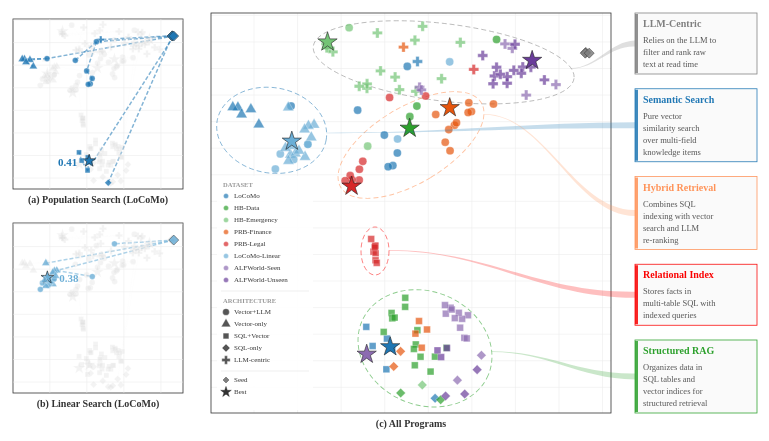
D3 v7 page, settled after 360 driven frames (6 s of simulated time); the page loaded 1 data file(s).


const FONT = "Source Serif 4, Source Serif Pro, Georgia, serif";

// Colors grouped by task family:
// Conversational memory (LoCoMo): blues
// Medical (HealthBench): greens
// Legal/Finance (PRBench): warm oranges/reds
// Embodied (ALFWorld): purples
const PALETTE = {
  "LoCoMo":         "#1f77b4",
  "LoCoMo-Linear":  "#6baed6",
  "HB-Data":        "#2ca02c",
  "HB-Emergency":   "#74c476",
  "PRB-Finance":    "#e6550d",
  "PRB-Legal":      "#d62728",
  "ALFWorld-Seen":  "#8c6bb1",
  "ALFWorld-Unseen":"#6a3d9a",
  "Seed":           "#7f7f7f",
};

const FADED = "#dcdcdc";
const FADED_EDGE = "#ececec";

// Zone annotations — ellipse geometry from zone editor (editor plotSize=600, scaled to 400 by *2/3)
const S = 2/3;  // editor (600px) → fig5 (400px) scale factor
const ZONES = [
  {
    ids: new Set([
      "t1-alfworld-seen-ours:iter_11","t1-alfworld-seen-ours:iter_12","t1-alfworld-seen-ours:iter_13",
      "t1-alfworld-seen-ours:iter_14","t1-alfworld-seen-ours:iter_15","t1-alfworld-seen-ours:iter_17",
      "t1-alfworld-seen-ours:iter_19","t1-alfworld-seen-ours:iter_20","t1-alfworld-seen-ours:iter_3",
      "t1-alfworld-seen-ours:iter_4","t1-alfworld-seen-ours:iter_5","t1-alfworld-seen-ours:iter_6",
      "t1-alfworld-seen-ours:iter_7","t1-alfworld-seen-ours:iter_9","t1-alfworld-unseen-ours:iter_1",
      "t1-alfworld-unseen-ours:iter_10","t1-alfworld-unseen-ours:iter_11","t1-alfworld-unseen-ours:iter_13",
      "t1-alfworld-unseen-ours:iter_14","t1-alfworld-unseen-ours:iter_4","t1-hb-data-tasks-ours:iter_11",
      "t1-hb-data-tasks-ours:iter_12","t1-hb-data-tasks-ours:iter_13","t1-hb-data-tasks-ours:iter_15",
      "t1-hb-data-tasks-ours:iter_16","t1-hb-data-tasks-ours:iter_17","t1-hb-data-tasks-ours:iter_18",
      "t1-hb-data-tasks-ours:iter_19","t1-hb-data-tasks-ours:iter_2","t1-hb-data-tasks-ours:iter_20",
      "t1-hb-data-tasks-ours:iter_3","t1-hb-data-tasks-ours:iter_4","t1-hb-data-tasks-ours:iter_5",
      "t1-hb-data-tasks-ours:iter_6","t1-hb-data-tasks-ours:iter_7","t1-hb-data-tasks-ours:iter_9",
      "t1-hb-emergency-ours:iter_5","t1-locomo-ours:iter_11","t1-locomo-ours:iter_13",
      "t1-locomo-ours:iter_16","t1-locomo-ours:iter_3","t1-locomo-ours:iter_5",
      "t1-locomo-ours:iter_8","t1-locomo-ours:iter_9","t1-pr-finance-ours:iter_10",
      "t1-pr-finance-ours:iter_14","t1-pr-finance-ours:iter_3","t1-pr-finance-ours:iter_5",
      "t1-pr-finance-ours:iter_8","t1-pr-finance-ours:iter_9",
    ]),
    main: "Structured RAG",
    sub: "Organizes data in SQL tables and vector indices for structured retrieval",
    color: "#2ca02c",
    ecx: 321*S, ecy: 503*S, erx: 103*S, ery: 85*S, eangle: 23,
    anchorX: 421*S, anchorY: 508*S,
  },
  {
    ids: new Set([
      "t1-alfworld-seen-ours:iter_1","t1-alfworld-seen-ours:iter_10","t1-alfworld-seen-ours:iter_16",
      "t1-alfworld-seen-ours:iter_18","t1-alfworld-seen-ours:iter_2","t1-alfworld-seen-ours:iter_8",
      "t1-alfworld-unseen-ours:iter_12","t1-alfworld-unseen-ours:iter_15","t1-alfworld-unseen-ours:iter_16",
      "t1-alfworld-unseen-ours:iter_17","t1-alfworld-unseen-ours:iter_18","t1-alfworld-unseen-ours:iter_19",
      "t1-alfworld-unseen-ours:iter_2","t1-alfworld-unseen-ours:iter_20","t1-alfworld-unseen-ours:iter_3",
      "t1-alfworld-unseen-ours:iter_5","t1-alfworld-unseen-ours:iter_6","t1-alfworld-unseen-ours:iter_7",
      "t1-alfworld-unseen-ours:iter_8","t1-alfworld-unseen-ours:iter_9","t1-hb-data-tasks-ours:iter_1",
      "t1-hb-emergency-ours:iter_1","t1-hb-emergency-ours:iter_11","t1-hb-emergency-ours:iter_12",
      "t1-hb-emergency-ours:iter_14","t1-hb-emergency-ours:iter_15","t1-hb-emergency-ours:iter_17",
      "t1-hb-emergency-ours:iter_18","t1-hb-emergency-ours:iter_19","t1-hb-emergency-ours:iter_2",
      "t1-hb-emergency-ours:iter_20","t1-hb-emergency-ours:iter_3","t1-hb-emergency-ours:iter_4",
      "t1-hb-emergency-ours:iter_6","t1-hb-emergency-ours:iter_7","t1-hb-emergency-ours:iter_8",
      "t1-hb-emergency-ours:iter_9","t1-locomo-ours:iter_2","t1-locomo-ours:iter_4",
      "t1-pr-finance-ours:iter_1","t1-pr-finance-ours:iter_4","t1-pr-legal-ours:iter_2",
      "t1-pr-legal-ours:iter_4","t2-locomo-linear:iter_1",
    ]),
    main: "LLM-Centric",
    sub: "Relies on the LLM to filter and rank raw text at read time",
    color: "#7f7f7f",
    ecx: 349*S, ecy: 74*S, erx: 197*S, ery: 58*S, eangle: 7,
    anchorX: 540*S, anchorY: 83*S,
  },
  {
    ids: new Set([
      "t1-locomo-ours:iter_1","t1-locomo-ours:iter_10","t1-locomo-ours:iter_14",
      "t1-locomo-ours:iter_15","t1-locomo-ours:iter_19","t1-locomo-ours:iter_20",
      "t2-locomo-linear:iter_10","t2-locomo-linear:iter_11","t2-locomo-linear:iter_12",
      "t2-locomo-linear:iter_13","t2-locomo-linear:iter_14","t2-locomo-linear:iter_15",
      "t2-locomo-linear:iter_16","t2-locomo-linear:iter_17","t2-locomo-linear:iter_18",
      "t2-locomo-linear:iter_19","t2-locomo-linear:iter_2","t2-locomo-linear:iter_20",
      "t2-locomo-linear:iter_3","t2-locomo-linear:iter_5","t2-locomo-linear:iter_6",
      "t2-locomo-linear:iter_7","t2-locomo-linear:iter_8","t2-locomo-linear:iter_9",
    ]),
    main: "Semantic Search",
    sub: "Pure vector similarity search over multi-field knowledge items",
    color: "#1f77b4",
    ecx: 91*S, ecy: 176*S, erx: 83*S, ery: 64*S, eangle: 10,
    anchorX: 173*S, anchorY: 180*S,
  },
  {
    ids: new Set([
      "t1-hb-data-tasks-ours:iter_10","t1-hb-data-tasks-ours:iter_14","t1-hb-data-tasks-ours:iter_8",
      "t1-hb-emergency-ours:iter_10","t1-locomo-ours:iter_17","t1-locomo-ours:iter_18",
      "t1-locomo-ours:iter_6","t1-locomo-ours:iter_7","t1-pr-finance-ours:iter_11",
      "t1-pr-finance-ours:iter_12","t1-pr-finance-ours:iter_15","t1-pr-finance-ours:iter_16",
      "t1-pr-finance-ours:iter_17","t1-pr-finance-ours:iter_18","t1-pr-finance-ours:iter_19",
      "t1-pr-finance-ours:iter_20","t1-pr-finance-ours:iter_4","t1-pr-finance-ours:iter_6",
      "t1-pr-legal-ours:iter_1","t1-pr-legal-ours:iter_12","t1-pr-legal-ours:iter_13",
      "t1-pr-legal-ours:iter_15","t1-pr-legal-ours:iter_16","t1-pr-legal-ours:iter_18",
      "t1-pr-legal-ours:iter_20","t2-locomo-linear:iter_4",
    ]),
    main: "Hybrid Retrieval",
    sub: "Combines SQL indexing with vector search and LLM re-ranking",
    color: "#ff9257",
    ecx: 300*S, ecy: 198*S, erx: 57*S, ery: 123*S, eangle: 59,
    anchorX: 410*S, anchorY: 152*S,
  },
  {
    ids: new Set([
      "t1-pr-legal-ours:iter_10","t1-pr-legal-ours:iter_11","t1-pr-legal-ours:iter_14",
      "t1-pr-legal-ours:iter_17","t1-pr-legal-ours:iter_3","t1-pr-legal-ours:iter_5",
      "t1-pr-legal-ours:iter_8","t1-pr-legal-ours:iter_9",
    ]),
    main: "Relational Index",
    sub: "Stores facts in multi-table SQL with indexed queries",
    color: "#fa0000",
    ecx: 246*S, ecy: 357*S, erx: 21*S, ery: 36*S, eangle: 0,
    anchorX: 267*S, anchorY: 356*S,
  },
];

// ── Layout: left | gap | center scatter | gap | right annotations ────
const mainMargin = { top: 6, right: 10, bottom: 22, left: 10 };
const plotSize = 400;
const centerW = plotSize + mainMargin.left + mainMargin.right;
const totalH = plotSize + mainMargin.top + mainMargin.bottom;
const gap = 10;
const annotW = 130;  // right annotation panel width
let totalW;
// Left panels align with the right panel's plot area (top=mainMargin.top, bottom=mainMargin.top+plotSize)
const leftGap = 8;
const leftPlotTop = mainMargin.top;
const leftPlotBottom = mainMargin.top + plotSize;
const leftAvailH = leftPlotBottom - leftPlotTop;  // = plotSize
const leftMargin = { top: 6, right: 8, bottom: 20, left: 8 };
const leftPanelH = (leftAvailH - leftGap) / 2;
// Make inner plot area square: ih = leftPanelH - top - bottom
const leftInner = leftPanelH - leftMargin.top - leftMargin.bottom;
const leftW = leftInner + leftMargin.left + leftMargin.right;
const centerX = leftW + gap;  // where center panel starts
totalW = leftW + gap + centerW + gap + annotW;

// ── Marker shapes per archetype ──────────────────────────────────────
// Seed: rotated square (45deg diamond)
const seedSize = 5;
const seedPath = `M0,${-seedSize} L${seedSize},0 L0,${seedSize} L${-seedSize},0 Z`;

// Archetype markers (hand-crafted SVG paths, all ~10px bounding box)
const MARKERS = {
  // Vector+LLM: circle (most common, default)
  "Vector+LLM":  { gen: d3.symbol().type(d3.symbolCircle), size: 51, sizeSmall: 26 },
  // Vector-only: triangle up
  "Vector-only": { gen: d3.symbol().type(d3.symbolTriangle), size: 55, sizeSmall: 28 },
  // SQL+Vector: square (upright) — SQL family
  "SQL+Vector":  { gen: d3.symbol().type(d3.symbolSquare), size: 46, sizeSmall: 24 },
  // SQL-only: rotated square (diamond) — SQL family, similar to SQL+Vector
  "SQL-only":    { gen: d3.symbol().type(d3.symbolSquare), size: 46, sizeSmall: 24, rotate: 45 },
  // LLM-centric: cross
  "LLM-centric": { gen: d3.symbol().type(d3.symbolCross), size: 55, sizeSmall: 28 },
};

// ── Load & render ───────────────────────────────────────────────────────
d3.json("fig5_data.json").then(data => {
  const programs = data.programs;
  const edges = data.edges;

  programs.forEach(p => { p.color = PALETTE[p.label] || p.color; });

  const idMap = new Map(programs.map(p => [p.id, p]));

  // Shared data extent
  const xExt = d3.extent(programs, d => d.x);
  const yExt = d3.extent(programs, d => d.y);
  const pad = 0.5;
  const xDomain = [xExt[0] - pad, xExt[1] + pad];
  const yDomain = [yExt[0] - pad, yExt[1] + pad];

  const seedIds = new Set(programs.filter(p => p.is_seed).map(p => p.id));

  // SVG
  const svg = d3.select("#chart")
    .append("svg")
    .attr("width", totalW)
    .attr("height", totalH)
    .attr("xmlns", "http://www.w3.org/2000/svg");

  const tooltip = d3.select("#tooltip");

  // ════════════════════════════════════════════════════════════════════════
  // Helper: draw a highlight panel (left sub-panels)
  // ════════════════════════════════════════════════════════════════════════
  function drawHighlightPanel(container, w, h, highlightLabel, highlightColor, title, scoreAnchor, finalScore) {
    const m = leftMargin;
    const iw = w - m.left - m.right;
    const ih = h - m.top - m.bottom;

    const x = d3.scaleLinear().domain(xDomain).range([0, iw]);
    const y = d3.scaleLinear().domain(yDomain).range([ih, 0]);

    const g = container.append("g").attr("transform", `translate(${m.left},${m.top})`);

    // Box border
    g.append("rect").attr("width", iw).attr("height", ih)
      .attr("fill", "none").attr("stroke", "#333").attr("stroke-width", 0.8);

    // Light grid
    const gx = x.ticks(5), gy = y.ticks(5);
    const gridG = g.append("g");
    gx.forEach(t => {
      gridG.append("line").attr("x1", x(t)).attr("x2", x(t))
        .attr("y1", 0).attr("y2", ih).attr("stroke", "#e8e8e8").attr("stroke-width", 0.5);
    });
    gy.forEach(t => {
      gridG.append("line").attr("x1", 0).attr("x2", iw)
        .attr("y1", y(t)).attr("y2", y(t)).attr("stroke", "#e8e8e8").attr("stroke-width", 0.5);
    });

    const hlIds = new Set(programs.filter(p => p.label === highlightLabel).map(p => p.id));

    // ── Edges ──────────────────────────────────────────────────────────
    const edgeG = g.append("g");

    // Faded edges (non-highlight, skip seed-connected)
    edges.forEach(e => {
      const from = idMap.get(e.from);
      const to = idMap.get(e.to);
      if (!from || !to) return;
      if (from.is_seed || to.is_seed) return;
      if (hlIds.has(e.from) || hlIds.has(e.to)) return;
      edgeG.append("line")
        .attr("x1", x(from.x)).attr("y1", y(from.y))
        .attr("x2", x(to.x)).attr("y2", y(to.y))
        .attr("stroke", FADED_EDGE)
        .attr("stroke-width", 0.3)
        .attr("opacity", 0.25);
    });

    // Highlighted edges: within highlight group + to/from seeds
    edges.forEach(e => {
      const from = idMap.get(e.from);
      const to = idMap.get(e.to);
      if (!from || !to) return;
      const touchesHL = hlIds.has(e.from) || hlIds.has(e.to);
      if (!touchesHL) return;
      const fromOK = hlIds.has(e.from) || seedIds.has(e.from);
      const toOK = hlIds.has(e.to) || seedIds.has(e.to);
      if (fromOK && toOK) {
        edgeG.append("line")
          .attr("x1", x(from.x)).attr("y1", y(from.y))
          .attr("x2", x(to.x)).attr("y2", y(to.y))
          .attr("stroke", highlightColor)
          .attr("stroke-width", 1.5)
          .attr("stroke-dasharray", "4,2")
          .attr("opacity", 0.55);
      }
    });

    // ── Points ─────────────────────────────────────────────────────────
    const symStar = d3.symbol().type(d3.symbolStar).size(50);
    const pointsG = g.append("g");

    function drawPoint(p, color, opacity, strokeColor, strokeW) {
      if (p.is_seed) {
        pointsG.append("path").datum(p).attr("d", seedPath)
          .attr("transform", `translate(${x(p.x)},${y(p.y)})`)
          .attr("fill", color).attr("fill-opacity", opacity)
          .attr("stroke", strokeColor).attr("stroke-width", strokeW);
      } else if (p.is_best) {
        pointsG.append("path").datum(p).attr("d", symStar)
          .attr("transform", `translate(${x(p.x)},${y(p.y)})`)
          .attr("fill", color).attr("fill-opacity", opacity)
          .attr("stroke", strokeColor).attr("stroke-width", strokeW);
      } else {
        const m = MARKERS[p.archetype] || MARKERS["Vector+LLM"];
        const d = m.gen.size(m.sizeSmall)();
        const rot = m.rotate ? ` rotate(${m.rotate})` : "";
        pointsG.append("path").datum(p).attr("d", d)
          .attr("transform", `translate(${x(p.x)},${y(p.y)})${rot}`)
          .attr("fill", color).attr("fill-opacity", opacity)
          .attr("stroke", strokeColor).attr("stroke-width", strokeW);
      }
    }

    // Faded points
    programs.filter(p => !hlIds.has(p.id) && !p.is_seed).forEach(p => {
      drawPoint(p, FADED, 0.35, "#fff", 0.2);
    });
    // Seeds
    programs.filter(p => p.is_seed).forEach(p => {
      const connected = edges.some(e =>
        (e.from === p.id && hlIds.has(e.to)) || (e.to === p.id && hlIds.has(e.from))
      );
      drawPoint(p, connected ? highlightColor : FADED,
        connected ? 0.85 : 0.35, connected ? "#333" : "#fff", connected ? 0.5 : 0.2);
    });
    // Highlighted points
    programs.filter(p => hlIds.has(p.id)).forEach(p => {
      drawPoint(p, highlightColor, p.is_best ? 1.0 : 0.8,
        p.is_best ? "#222" : "#fff", p.is_best ? 0.6 : 0.3);
    });

    // Title (below panel)
    g.append("text")
      .attr("x", iw / 2).attr("y", ih + 14)
      .attr("text-anchor", "middle")
      .attr("font-size", "10px")
      .attr("font-weight", "600")
      .attr("fill", "#333")
      .attr("font-family", FONT)
      .text(title);

    // Best score annotation next to star
    const bestProg = programs.find(p => hlIds.has(p.id) && p.is_best);
    if (bestProg) {
      const bx = x(bestProg.x), by = y(bestProg.y);
      const anchorLeft = scoreAnchor === "left";
      g.append("text")
        .attr("x", anchorLeft ? bx - 12 : bx + 12)
        .attr("y", by + 1)
        .attr("text-anchor", anchorLeft ? "end" : "start")
        .attr("dominant-baseline", "central")
        .attr("font-size", "11px")
        .attr("font-weight", "700")
        .attr("fill", highlightColor)
        .attr("font-family", FONT)
        .text(finalScore != null ? finalScore.toFixed(2) : bestProg.score.toFixed(2));
    }

    // Tooltip
    pointsG.selectAll("path")
      .on("mouseenter", (event, d) => {
        if (!d) return;
        tooltip.html(
          `<div class="tt-label" style="color:${d.color}">${d.label} \u2014 ${d.name}</div>` +
          `<div class="tt-row">Score: <b>${d.score.toFixed(4)}</b></div>`
        ).style("opacity", 1)
          .style("left", (event.offsetX + 14) + "px")
          .style("top", (event.offsetY - 10) + "px");
      })
      .on("mousemove", event => {
        tooltip.style("left", (event.offsetX + 14) + "px")
          .style("top", (event.offsetY - 10) + "px");
      })
      .on("mouseleave", () => { tooltip.style("opacity", 0); });
  }

  // ════════════════════════════════════════════════════════════════════════
  // Left top: LoCoMo (population search)
  // ════════════════════════════════════════════════════════════════════════
  drawHighlightPanel(
    svg.append("g").attr("transform", `translate(0,${leftPlotTop})`),
    leftW, leftPanelH, "LoCoMo", PALETTE["LoCoMo"],
    "(a) Population Search (LoCoMo)", "left", 0.408
  );

  // ════════════════════════════════════════════════════════════════════════
  // Left bottom: LoCoMo-Linear (linear search)
  // ════════════════════════════════════════════════════════════════════════
  drawHighlightPanel(
    svg.append("g").attr("transform", `translate(0,${leftPlotTop + leftPanelH + leftGap})`),
    leftW, leftPanelH, "LoCoMo-Linear", PALETTE["LoCoMo-Linear"],
    "(b) Linear Search (LoCoMo)", "right", 0.381
  );

  // ════════════════════════════════════════════════════════════════════════
  // Right: full scatter (square, no edges) + zones + legend
  // ════════════════════════════════════════════════════════════════════════
  const rightG = svg.append("g").attr("transform", `translate(${centerX},0)`);
  const rm = mainMargin;

  const x = d3.scaleLinear().domain(xDomain).range([0, plotSize]);
  const y = d3.scaleLinear().domain(yDomain).range([plotSize, 0]);

  const g = rightG.append("g").attr("transform", `translate(${rm.left},${rm.top})`);

  // Grid + frame (no ticks/labels — t-SNE values are meaningless)
  const xTicks = x.ticks(12), yTicks = y.ticks(12);
  const gridG = g.append("g");
  xTicks.forEach(t => {
    gridG.append("line").attr("x1", x(t)).attr("x2", x(t))
      .attr("y1", 0).attr("y2", plotSize).attr("stroke", "#e8e8e8").attr("stroke-width", 0.5);
  });
  yTicks.forEach(t => {
    gridG.append("line").attr("x1", 0).attr("x2", plotSize)
      .attr("y1", y(t)).attr("y2", y(t)).attr("stroke", "#e8e8e8").attr("stroke-width", 0.5);
  });
  g.append("rect").attr("width", plotSize).attr("height", plotSize)
    .attr("fill", "none").attr("stroke", "#333").attr("stroke-width", 0.8);

  // Zone ellipses (from editor-defined geometry, no computation)
  const zoneG = g.append("g");
  const zoneGeom = [];  // collect for annotation arcs
  ZONES.forEach(zone => {
    const cx = zone.ecx, cy = zone.ecy;
    const rw = zone.erx, rh = zone.ery;
    const angle = zone.eangle || 0;

    zoneG.append("ellipse").attr("cx", cx).attr("cy", cy).attr("rx", rw).attr("ry", rh)
      .attr("transform", `rotate(${angle},${cx},${cy})`)
      .attr("fill", "none").attr("stroke", zone.color)
      .attr("stroke-width", 0.9).attr("stroke-dasharray", "5,3").attr("opacity", 0.55);

    // Save geometry in global SVG coords for annotation arcs
    const gx = centerX + rm.left + cx;
    const gy = rm.top + cy;
    // Anchor point in global coords (if defined)
    const gAnchorX = zone.anchorX != null ? centerX + rm.left + zone.anchorX : gx + rw * 0.5;
    const gAnchorY = zone.anchorY != null ? rm.top + zone.anchorY : gy;
    zoneGeom.push({ ...zone, cx: gx, cy: gy, rw, rh, angle, gAnchorX, gAnchorY });
  });

  // Points (no edges — pure scatter, shape = archetype)
  const mainSymStar = d3.symbol().type(d3.symbolStar).size(115);

  const labelOrder = [];
  const seenLabels = new Set();
  programs.forEach(p => {
    if (p.label === "Seed" && !seenLabels.has("Seed")) { labelOrder.push("Seed"); seenLabels.add("Seed"); }
  });
  programs.forEach(p => {
    if (!seenLabels.has(p.label)) { labelOrder.push(p.label); seenLabels.add(p.label); }
  });

  const pointsG = g.append("g");
  labelOrder.forEach(label => {
    const group = programs.filter(p => p.label === label);
    const color = group[0].color;

    group.filter(p => p.is_seed).forEach(p => {
      pointsG.append("path").datum(p).attr("d", seedPath)
        .attr("transform", `translate(${x(p.x)},${y(p.y)})`)
        .attr("fill", color).attr("fill-opacity", 0.85)
        .attr("stroke", "#333").attr("stroke-width", 0.5);
    });
    group.filter(p => !p.is_seed && !p.is_best).forEach(p => {
      const m = MARKERS[p.archetype] || MARKERS["Vector+LLM"];
      const d = m.gen.size(m.size)();
      const rot = m.rotate ? ` rotate(${m.rotate})` : "";
      pointsG.append("path").datum(p).attr("d", d)
        .attr("transform", `translate(${x(p.x)},${y(p.y)})${rot}`)
        .attr("fill", color).attr("fill-opacity", 0.7)
        .attr("stroke", "#fff").attr("stroke-width", 0.3);
    });
    group.filter(p => p.is_best).forEach(p => {
      pointsG.append("path").datum(p).attr("d", mainSymStar)
        .attr("transform", `translate(${x(p.x)},${y(p.y)})`)
        .attr("fill", color).attr("fill-opacity", 1)
        .attr("stroke", "#222").attr("stroke-width", 0.6);
    });
  });

  // Tooltip
  pointsG.selectAll("path")
    .on("mouseenter", (event, d) => {
      if (!d) return;
      const f = d.features || {};
      const lines = [
        `<div class="tt-label" style="color:${d.color}">${d.label} \u2014 ${d.name}</div>`,
        `<div class="tt-row">Score: <b>${d.score.toFixed(4)}</b></div>`,
        `<div class="tt-row">LOC: ${f.loc || "\u2014"}  |  Funcs: ${f.n_functions || "\u2014"}</div>`,
        `<div class="tt-row">SQLite: ${f.uses_sqlite3 ? "Yes" : "No"}  |  Chroma: ${f.uses_chromadb ? "Yes" : "No"}  |  LLM-read: ${f.llm_in_read ? "Yes" : "No"}</div>`,
      ];
      if (d.is_seed) lines[0] = `<div class="tt-label" style="color:${d.color}">Seed \u2014 ${d.name}</div>`;
      if (d.is_best) lines.splice(1, 0, `<div class="tt-row" style="color:#d62728;font-weight:600">\u2605 Best program</div>`);
      tooltip.html(lines.join(""))
        .style("opacity", 1)
        .style("left", (event.offsetX + 14) + "px")
        .style("top", (event.offsetY - 10) + "px");
    })
    .on("mousemove", event => {
      tooltip.style("left", (event.offsetX + 14) + "px")
        .style("top", (event.offsetY - 10) + "px");
    })
    .on("mouseleave", () => { tooltip.style("opacity", 0); });

  // Panel label (below)
  g.append("text").attr("x", plotSize / 2).attr("y", plotSize + 14)
    .attr("text-anchor", "middle").attr("font-size", "10px").attr("font-weight", "600")
    .attr("fill", "#333").attr("font-family", FONT).text("(c) All Programs");

  // Legend — single narrow column: datasets → archetypes → seed/best
  const lh = 12;
  const datasetLabels = labelOrder.filter(l => l !== "Seed");
  const archetypeOrder = ["Vector+LLM", "Vector-only", "SQL+Vector", "SQL-only", "LLM-centric"];
  const sepH = 6;  // separator spacing

  // Count total rows
  const totalRows = 1 + datasetLabels.length + 1 + archetypeOrder.length + 1 + 2; // headers + items + seed/best
  const legendH = totalRows * lh + sepH * 2 + 6;
  const legendW = 88;
  const legendX = 12, legendY = plotSize - legendH + 2;
  const legendG = g.append("g").attr("transform", `translate(${legendX},${legendY})`);
  const legendBg = legendG.append("rect").attr("x", -6).attr("y", -5)
    .attr("fill", "rgba(255,255,255,0.92)").attr("stroke", "none")
    .attr("width", legendW + 8).attr("height", legendH);

  let ly = 0;

  // Section: Dataset
  legendG.append("text").attr("x", 0).attr("y", ly + 3)
    .attr("dominant-baseline", "central").attr("font-size", "6.5px").attr("fill", "#999")
    .attr("font-weight", "600").attr("font-family", FONT).text("DATASET");
  ly += lh;
  datasetLabels.forEach(label => {
    const color = PALETTE[label];
    legendG.append("circle").attr("cx", 3).attr("cy", ly + 3).attr("r", 2.5)
      .attr("fill", color).attr("fill-opacity", 0.7).attr("stroke", "#fff").attr("stroke-width", 0.3);
    legendG.append("text").attr("x", 11).attr("y", ly + 3)
      .attr("dominant-baseline", "central").attr("font-size", "7px").attr("fill", "#333")
      .attr("font-family", FONT).text(label);
    ly += lh;
  });

  // Separator
  ly += 2;
  legendG.append("line").attr("x1", -2).attr("x2", legendW - 2).attr("y1", ly).attr("y2", ly)
    .attr("stroke", "#ddd").attr("stroke-width", 0.5);
  ly += sepH;

  // Section: Architecture (marker shapes)
  legendG.append("text").attr("x", 0).attr("y", ly + 3)
    .attr("dominant-baseline", "central").attr("font-size", "6.5px").attr("fill", "#999")
    .attr("font-weight", "600").attr("font-family", FONT).text("ARCHITECTURE");
  ly += lh;
  archetypeOrder.forEach(arch => {
    const m = MARKERS[arch];
    const d = m.gen.size(m.size * 0.7)();
    const rot = m.rotate ? ` rotate(${m.rotate})` : "";
    legendG.append("path").attr("d", d)
      .attr("transform", `translate(3,${ly + 3})${rot}`)
      .attr("fill", "#555").attr("stroke", "#fff").attr("stroke-width", 0.3);
    legendG.append("text").attr("x", 11).attr("y", ly + 3)
      .attr("dominant-baseline", "central").attr("font-size", "7px").attr("fill", "#333")
      .attr("font-family", FONT).text(arch);
    ly += lh;
  });

  // Separator
  ly += 2;
  legendG.append("line").attr("x1", -2).attr("x2", legendW - 2).attr("y1", ly).attr("y2", ly)
    .attr("stroke", "#ddd").attr("stroke-width", 0.5);
  ly += sepH;

  // Seed + Best
  const ls = 3;
  legendG.append("path")
    .attr("d", `M0,${-ls} L${ls},0 L0,${ls} L${-ls},0 Z`)
    .attr("transform", `translate(3,${ly + 3})`)
    .attr("fill", "#7f7f7f").attr("stroke", "#333").attr("stroke-width", 0.4);
  legendG.append("text").attr("x", 11).attr("y", ly + 3)
    .attr("dominant-baseline", "central").attr("font-size", "7px").attr("fill", "#333")
    .attr("font-family", FONT).text("Seed");
  ly += lh;
  legendG.append("path").attr("d", d3.symbol().type(d3.symbolStar).size(35)())
    .attr("transform", `translate(3,${ly + 3})`).attr("fill", "#333")
    .attr("stroke", "#222").attr("stroke-width", 0.4);
  legendG.append("text").attr("x", 11).attr("y", ly + 3)
    .attr("dominant-baseline", "central").attr("font-size", "7px").attr("fill", "#333")
    .attr("font-family", FONT).text("Best");
  ly += lh;

  // ════════════════════════════════════════════════════════════════════════
  // Right annotation panel: zone descriptions with background boxes + arcs
  // ════════════════════════════════════════════════════════════════════════
  const annotX = centerX + centerW + gap;
  const annotG = svg.append("g").attr("transform", `translate(${annotX},0)`);

  // Sort zones top-to-bottom by their ellipse center y
  const sortedZones = [...zoneGeom].sort((a, b) => a.cy - b.cy);

  const boxW = annotW - 8;
  const boxPadX = 6, boxPadY = 5;
  const lineH = 12;  // line height for wrapped text
  const nSlots = sortedZones.length;

  // Simple word-wrap helper: split text into lines of maxChars
  function wrapText(text, maxChars) {
    const words = text.split(" ");
    const lines = [];
    let cur = "";
    words.forEach(w => {
      if (cur && (cur + " " + w).length > maxChars) {
        lines.push(cur);
        cur = w;
      } else {
        cur = cur ? cur + " " + w : w;
      }
    });
    if (cur) lines.push(cur);
    return lines;
  }

  // Pre-compute box heights to distribute slots evenly
  const boxData = sortedZones.map(zone => {
    const subLines = wrapText(zone.sub, 20);
    const boxH = boxPadY * 2 + 15 + subLines.length * lineH;
    return { zone, subLines, boxH };
  });

  const totalBoxH = boxData.reduce((s, b) => s + b.boxH, 0);
  const slotTop = mainMargin.top;
  const slotBottom = mainMargin.top + plotSize;
  const availH = slotBottom - slotTop;
  const boxGap = (availH - totalBoxH) / (nSlots - 1);

  let curY = slotTop;
  boxData.forEach(({ zone, subLines, boxH }) => {
    const bx = 4;  // box x within annotation panel

    // Background box with colored border
    annotG.append("rect")
      .attr("x", bx).attr("y", curY)
      .attr("width", boxW).attr("height", boxH)
      .attr("fill", "#fafafa")
      .attr("stroke", zone.color)
      .attr("stroke-width", 0.8)
      .attr("opacity", 0.95)
      .attr("rx", 0);
    // Thick colored left accent bar (drawn on top)
    annotG.append("rect")
      .attr("x", bx).attr("y", curY + 1)
      .attr("width", 3).attr("height", boxH - 2)
      .attr("fill", zone.color)
      .attr("opacity", 0.85);

    // Title
    annotG.append("text")
      .attr("x", bx + boxPadX + 2).attr("y", curY + boxPadY + 9)
      .attr("font-size", "10px")
      .attr("font-weight", "700")
      .attr("fill", zone.color)
      .attr("font-family", FONT)
      .text(zone.main);

    // Wrapped description
    subLines.forEach((line, j) => {
      annotG.append("text")
        .attr("x", bx + boxPadX + 2).attr("y", curY + boxPadY + 11 + 14 + j * lineH)
        .attr("font-size", "8.5px")
        .attr("fill", "#555")
        .attr("font-family", FONT)
        .text(line);
    });

    // Curved arc: anchor point → annotation box (tapered)
    const tgtX = annotX + bx;
    const tgtY = curY + boxH / 2;
    const srcX = zone.gAnchorX;
    const srcY = zone.gAnchorY;

    const midX = (srcX + tgtX) / 2;
    const cp1X = srcX + (midX - srcX) * 0.8;
    const cp1Y = srcY;
    const cp2X = tgtX - (tgtX - midX) * 0.8;
    const cp2Y = tgtY;

    // Tapered connector: thin at ellipse (src), wide at panel (tgt)
    const startW = 0.3;  // half-width at ellipse anchor
    const endW = 3;      // half-width at panel
    // Compute tangent at start and end to get perpendicular offsets
    // At t=0, tangent ≈ (cp1X-srcX, cp1Y-srcY)
    const t0dx = cp1X - srcX, t0dy = cp1Y - srcY;
    const t0len = Math.sqrt(t0dx*t0dx + t0dy*t0dy) || 1;
    const t0nx = -t0dy/t0len, t0ny = t0dx/t0len;  // perpendicular
    // At t=1, tangent ≈ (tgtX-cp2X, tgtY-cp2Y)
    const t1dx = tgtX - cp2X, t1dy = tgtY - cp2Y;
    const t1len = Math.sqrt(t1dx*t1dx + t1dy*t1dy) || 1;
    const t1nx = -t1dy/t1len, t1ny = t1dx/t1len;

    // Upper edge
    const uSrcX = srcX + t0nx*startW, uSrcY = srcY + t0ny*startW;
    const uTgtX = tgtX + t1nx*endW, uTgtY = tgtY + t1ny*endW;
    const uCp1X = cp1X + t0nx*startW*0.7, uCp1Y = cp1Y + t0ny*startW*0.7;
    const uCp2X = cp2X + t1nx*endW*0.7, uCp2Y = cp2Y + t1ny*endW*0.7;
    // Lower edge (reversed)
    const lSrcX = srcX - t0nx*startW, lSrcY = srcY - t0ny*startW;
    const lTgtX = tgtX - t1nx*endW, lTgtY = tgtY - t1ny*endW;
    const lCp1X = cp1X - t0nx*startW*0.7, lCp1Y = cp1Y - t0ny*startW*0.7;
    const lCp2X = cp2X - t1nx*endW*0.7, lCp2Y = cp2Y - t1ny*endW*0.7;

    svg.append("path")
      .attr("d", `M${uSrcX},${uSrcY} C${uCp1X},${uCp1Y} ${uCp2X},${uCp2Y} ${uTgtX},${uTgtY}` +
                 `L${lTgtX},${lTgtY} C${lCp2X},${lCp2Y} ${lCp1X},${lCp1Y} ${lSrcX},${lSrcY} Z`)
      .attr("fill", zone.color)
      .attr("fill-opacity", 0.25)
      .attr("stroke", "none");

    curY += boxH + boxGap;
  });

}).catch(err => {
  document.body.innerHTML = `<pre style="color:red;padding:2em">Error loading fig5_data.json:\n${err}\n\nServe with: cd paper/figures/landscape && python -m http.server 8080</pre>`;
});


### data: fig5_data.json
{
 "programs": [
  {
   "id": "t1-locomo-ours:iter_1",
   "name": "iter_1",
   "experiment": "t1-locomo-ours",
   "label": "LoCoMo",
   "color": "#2196F3",
   "is_seed": false,
   "is_best": false,
   "score": 0.2727,
   "x": -2.15,
   "y": 0.5878,
   "features": {
    "uses_sqlite3": false,
    "uses_chromadb": true,
    "uses_re": true,
    "uses_hashlib": false,
    "uses_math": false,
    "n_indexes": 0,
    "n_tables": 1,
    "n_private_funcs": 3,
    "q_fields": 5,
    "n_score_ops": 14,
    "ki_fields": 5,
    "llm_in_read": true,
    "loc": 318,
    "n_functions": 6
   },
   "archetype": "Vector+LLM",
   "file": "/Users/panwenbo/Documents/Projects/Mstar…"
  },
  {
   "id": "t1-locomo-ours:iter_10",
   "name": "iter_10",
   "experiment": "t1-locomo-ours",
   "label": "LoCoMo",
   "color": "#2196F3",
   "is_seed": false,
   "is_best": false,
   "score": 0.3001,
   "x": -3.37,
   "y": 0.5315,
   "features": {
    "uses_sqlite3": false,
    "uses_chromadb": true,
    "uses_re": true,
    "uses_hashlib": false,
    "uses_math": false,
    "n_indexes": 2,
    "n_tables": 1,
    "n_private_funcs": 6,
    "q_fields": 7,
    "n_score_ops": 36,
    "ki_fields": 7,
    "llm_in_read": false,
    "loc": 433,
    "n_functions": 10
   },
   "archetype": "Vector-only",
   "file": "/Users/panwenbo/Documents/Projects/Mstar…"
  },
  {
   "id": "t1-locomo-ours:iter_11",
   "name": "iter_11",
   "experiment": "t1-locomo-ours",
   "label": "LoCoMo",
   "color": "#2196F3",
   "is_seed": false,
   "is_best": false,
   "score": 0.2577,
   "x": 0.1732,
   "y": -8.538,
   "features": {
    "uses_sqlite3": true,
    "uses_chromadb": true,
    "uses_re": true,
    "uses_hashlib": true,
    "uses_math": true,
    "n_indexes": 1,
    "n_tables": 1,
    "n_private_funcs": 8,
    "q_fields": 5,
    "n_score_ops": 33,
    "ki_fields": 7,
    "llm_in_read": false,
    "loc": 458,
    "n_functions": 11
   },
   "archetype": "SQL+Vector",
   "file": "/Users/panwenbo/Documents/Projects/Mstar…"
  },
  {
   "id": "t1-locomo-ours:iter_12",
   "name": "iter_12",
   "experiment": "t1-locomo-ours",
   "label": "LoCoMo",
   "color": "#2196F3",
   "is_seed": false,
   "is_best": false,
   "score": 0.2474,
   "x": -0.6211,
   "y": 0.432,
   "features": {
    "uses_sqlite3": false,
    "uses_chromadb": true,
    "uses_re": true,
    "uses_hashlib": false,
    "uses_math": false,
    "n_indexes": 0,
    "n_tables": 1,
    "n_private_funcs": 17,
    "q_fields": 7,
    "n_score_ops": 43,
    "ki_fields": 7,
    "llm_in_read": true,
    "loc": 549,
    "n_functions": 20
   },
   "archetype": "Vector+LLM",
   "file": "/Users/panwenbo/Documents/Projects/Mstar…"
  },
  {
   "id": "t1-locomo-ours:iter_13",
   "name": "iter_13",
   "experiment": "t1-locomo-ours",
   "label": "LoCoMo",
   "color": "#2196F3",
   "is_seed": false,
   "is_best": false,
   "score": 0.2796,
   "x": -0.4234,
   "y": -7.724,
   "features": {
    "uses_sqlite3": true,
    "uses_chromadb": true,
    "uses_re": true,
    "uses_hashlib": false,
    "uses_math": true,
    "n_indexes": 0,
    "n_tables": 1,
    "n_private_funcs": 14,
    "q_fields": 7,
    "n_score_ops": 47,
    "ki_fields": 8,
    "llm_in_read": false,
    "loc": 630,
    "n_functions": 17
   },
   "archetype": "SQL+Vector",
   "file": "/Users/panwenbo/Documents/Projects/Mstar…"
  },
  {
   "id": "t1-locomo-ours:iter_14",
   "name": "iter_14",
   "experiment": "t1-locomo-ours",
   "label": "LoCoMo",
   "color": "#2196F3",
   "is_seed": false,
   "is_best": false,
   "score": 0.3246,
   "x": -3.488,
   "y": 0.5397,
   "features": {
    "uses_sqlite3": false,
    "uses_chromadb": true,
    "uses_re": true,
    "uses_hashlib": false,
    "uses_math": false,
    "n_indexes": 2,
    "n_tables": 1,
    "n_private_funcs": 9,
    "q_fields": 8,
    "n_score_ops": 66,
    "ki_fields": 8,
    "llm_in_read": false,
    "loc": 580,
    "n_functions": 13
   },
   "archetype": "Vector-only",
   "file": "/Users/panwenbo/Documents/Projects/Mstar…"
  },
  {
   "id": "t1-locomo-ours:iter_15",
   "name": "iter_15",
   "experiment": "t1-locomo-ours",
   "label": "LoCoMo",
   "color": "#2196F3",
   "is_seed": false,
   "is_best": false,
   "score": 0.2995,
   "x": -3.072,
   "y": 0.4616,
   "features": {
    "uses_sqlite3": false,
    "uses_chromadb": true,
    "uses_re": true,
    "uses_hashlib": false,
    "uses_math": false,
    "n_indexes": 0,
    "n_tables": 1,
    "n_private_funcs": 5,
    "q_fields": 7,
    "n_score_ops": 15,
    "ki_fields": 9,
    "llm_in_read": false,
    "loc": 479,
    "n_functions": 8
   },
   "archetype": "Vector-only",
   "file": "/Users/panwenbo/Documents/Projects/Mstar…"
  },
  {
   "id": "t1-locomo-ours:iter_16",
   "name": "iter_16",
   "experiment": "t1-locomo-ours",
   "label": "LoCoMo",
   "color": "#2196F3",
   "is_seed": false,
   "is_best": false,
   "score": 0.3104,
   "x": 0.05116,
   "y": -8.164,
   "features": {
    "uses_sqlite3": true,
    "uses_chromadb": true,
    "uses_re": true,
    "uses_hashlib": true,
    "uses_math": true,
    "n_indexes": 0,
    "n_tables": 1,
    "n_private_funcs": 8,
    "q_fields": 7,
    "n_score_ops": 69,
    "ki_fields": 8,
    "llm_in_read": false,
    "loc": 597,
    "n_functions": 11
   },
   "archetype": "SQL+Vector",
   "file": "/Users/panwenbo/Documents/Projects/Mstar…"
  },
  "... 151 more items"
 ],
 "edges": [
  {
   "from": "seed:seed_2",
   "to": "t1-locomo-ours:iter_1",
   "experiment": "t1-locomo-ours",
   "is_best_path": false
  },
  {
   "from": "seed:seed_0",
   "to": "t1-locomo-ours:iter_2",
   "experiment": "t1-locomo-ours",
   "is_best_path": false
  },
  {
   "from": "seed:seed_2",
   "to": "t1-locomo-ours:iter_3",
   "experiment": "t1-locomo-ours",
   "is_best_path": true
  },
  {
   "from": "seed:seed_2",
   "to": "t1-locomo-ours:iter_4",
   "experiment": "t1-locomo-ours",
   "is_best_path": false
  },
  {
   "from": "t1-locomo-ours:iter_3",
   "to": "t1-locomo-ours:iter_5",
   "experiment": "t1-locomo-ours",
   "is_best_path": true
  },
  {
   "from": "t1-locomo-ours:iter_4",
   "to": "t1-locomo-ours:iter_6",
   "experiment": "t1-locomo-ours",
… [head cut at 6 KiB]